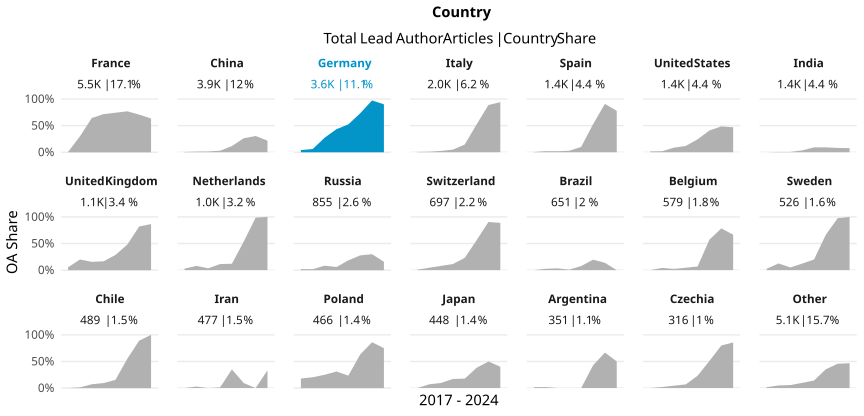

Source data for this figure (header and first rows):
country_name_fct, cr_year, articles, cc_total, prop
France, '17, 802, 5, 0.006234
France, '18, 815, 243, 0.2982
France, '19, 853, 549, 0.6436
France, '20, 845, 606, 0.7172
France, '21, 796, 591, 0.7425
France, '22, 729, 561, 0.7695
France, '23, 552, 390, 0.7065
France, '24, 120, 76, 0.6333
China, '17, 508, 3, 0.005906
China, '18, 497, 6, 0.01207
China, '19, 599, 9, 0.01503
China, '20, 521, 15, 0.02879
China, '21, 573, 67, 0.1169
China, '22, 641, 169, 0.2637
China, '23, 445, 136, 0.3056
China, '24, 78, 17, 0.2179
Germany, '17, 506, 21, 0.0415
Germany, '18, 540, 33, 0.06111
Germany, '19, 574, 157, 0.2735
Germany, '20, 535, 232, 0.4336
Germany, '21, 544, 285, 0.5239
Germany, '22, 537, 393, 0.7318
Germany, '23, 299, 291, 0.9732
Germany, '24, 50, 45, 0.9
Italy, '17, 304, 2, 0.006579
Italy, '18, 292, 3, 0.01027
Italy, '19, 316, 8, 0.02532
Italy, '20, 306, 15, 0.04902
Italy, '21, 315, 46, 0.146
Italy, '22, 275, 144, 0.5236
Italy, '23, 179, 159, 0.8883
Italy, '24, 17, 16, 0.9412
Spain, '17, 193, 1, 0.005181
Spain, '18, 196, 4, 0.02041
Spain, '19, 211, 4, 0.01896
Spain, '20, 211, 6, 0.02844
Spain, '21, 248, 25, 0.1008
Spain, '22, 215, 113, 0.5256
Spain, '23, 143, 130, 0.9091
Spain, '24, 18, 14, 0.7778
United States, '17, 265, 4, 0.01509
United States, '18, 209, 4, 0.01914
United States, '19, 186, 16, 0.08602
United States, '20, 193, 23, 0.1192
United States, '21, 263, 64, 0.2433
United States, '22, 166, 68, 0.4096
United States, '23, 136, 66, 0.4853
United States, '24, 17, 8, 0.4706
India, '17, 173, 0, 0
India, '18, 168, 1, 0.005952
India, '19, 166, 1, 0.006024
India, '20, 200, 7, 0.035
India, '21, 283, 26, 0.09187
India, '22, 216, 20, 0.09259
India, '23, 161, 13, 0.08075
India, '24, 39, 3, 0.07692
United Kingdom, '17, 203, 11, 0.05419
United Kingdom, '18, 190, 38, 0.2
United Kingdom, '19, 173, 27, 0.1561
United Kingdom, '20, 186, 31, 0.1667
... 108 more rows
